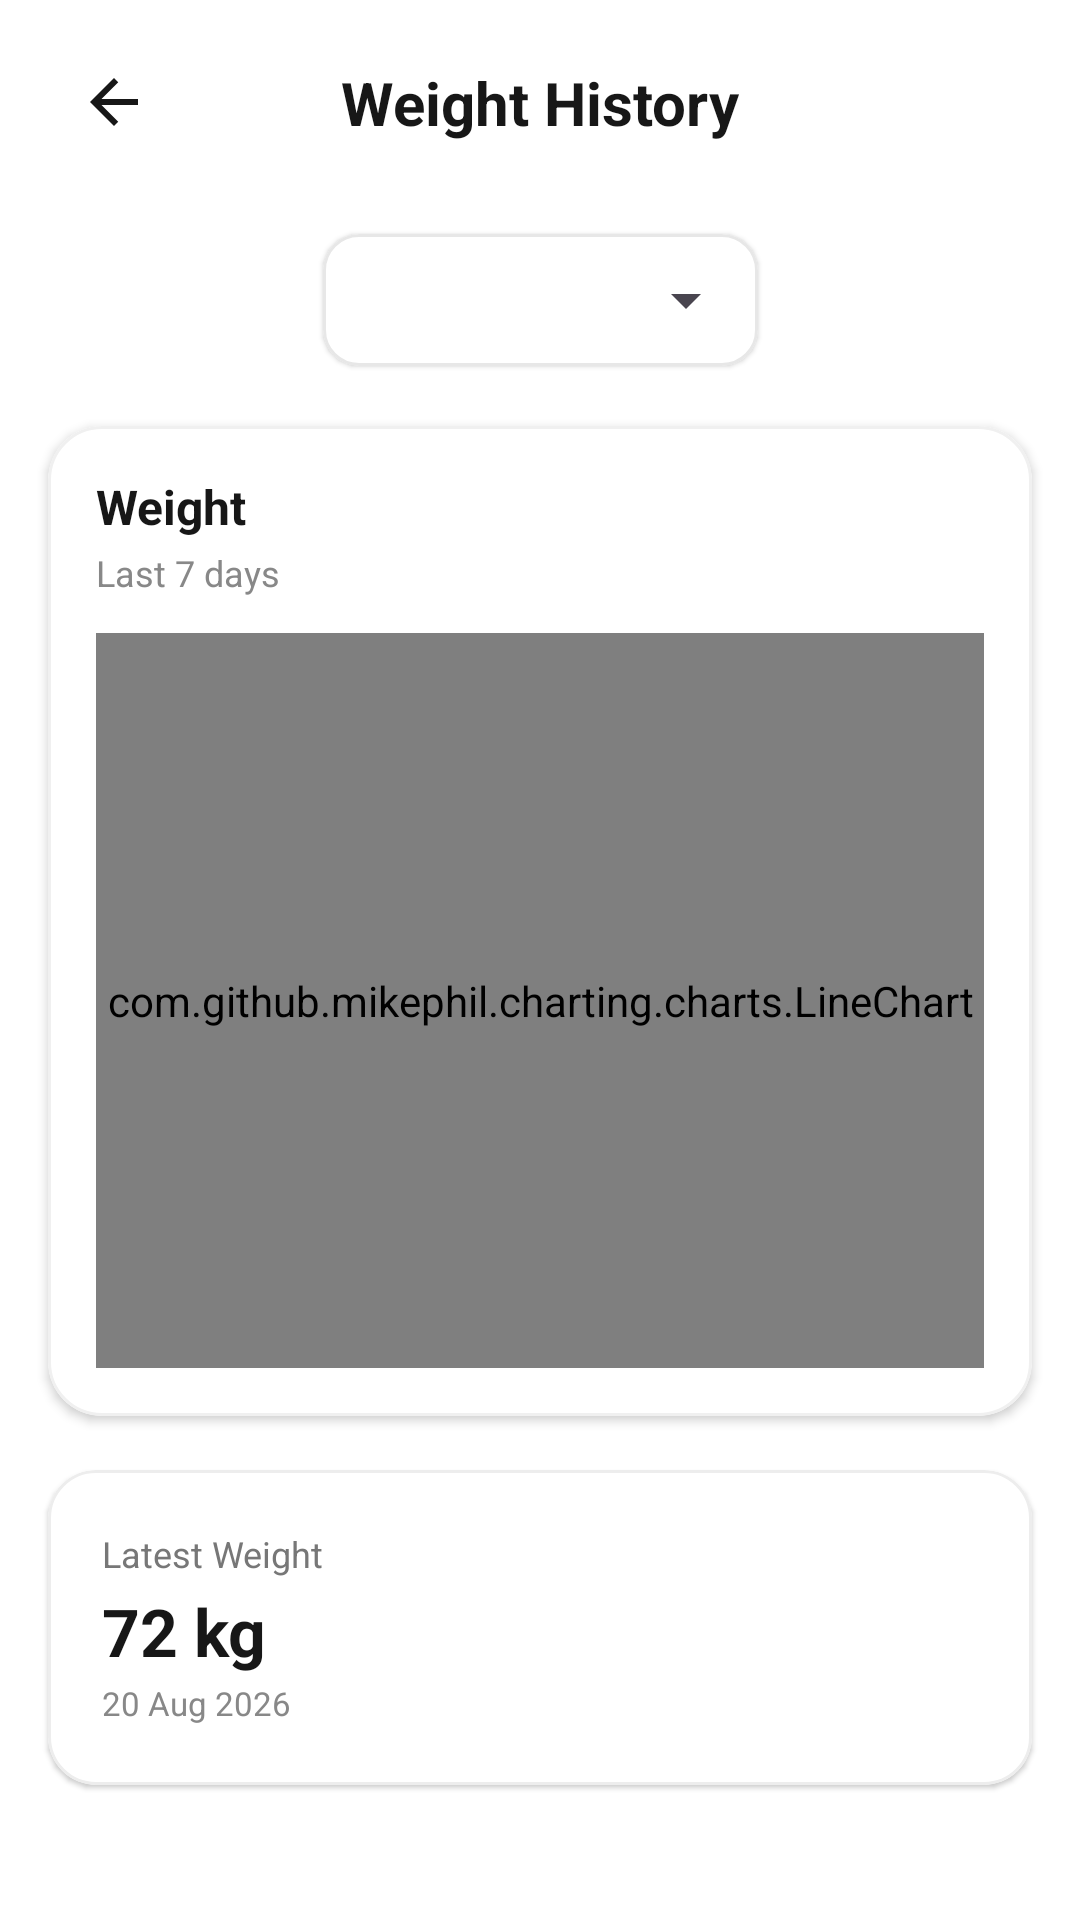

Write the Android layout XML for this screen, with the resource values it uses.
<!-- AndroidManifest.xml: application theme Theme.BMI_Calculator -->
<!-- res/layout/activity_weight_history.xml -->
<?xml version="1.0" encoding="utf-8"?>
<androidx.constraintlayout.widget.ConstraintLayout
    xmlns:android="http://schemas.android.com/apk/res/android"
    xmlns:app="http://schemas.android.com/apk/res-auto"
    xmlns:tools="http://schemas.android.com/tools"
    android:layout_width="match_parent"
    android:layout_height="match_parent"
    android:background="@android:color/white"
    tools:context="com.wthstranger.bmi_calculator.details.WeightHistoryActivity">

    
    <ImageButton
        android:id="@+id/btnBack"
        android:layout_width="44dp"
        android:layout_height="44dp"
        android:layout_marginStart="16dp"
        android:layout_marginTop="12dp"
        android:background="?attr/selectableItemBackgroundBorderless"
        android:contentDescription="Back"
        android:padding="10dp"
        android:src="@drawable/ic_arrow_back"
        app:layout_constraintStart_toStartOf="parent"
        app:layout_constraintTop_toTopOf="parent" />

    <TextView
        android:id="@+id/tvTitle"
        android:layout_width="wrap_content"
        android:layout_height="wrap_content"
        android:text="Weight History"
        android:textColor="#171717"
        android:textSize="20sp"
        android:textStyle="bold"
        app:layout_constraintBottom_toBottomOf="@id/btnBack"
        app:layout_constraintEnd_toEndOf="parent"
        app:layout_constraintStart_toStartOf="parent"
        app:layout_constraintTop_toTopOf="@id/btnBack" />

    
    <com.google.android.material.card.MaterialCardView
        android:id="@+id/cardPeriod"
        android:layout_width="wrap_content"
        android:layout_height="44dp"
        android:layout_marginTop="22dp"
        app:cardBackgroundColor="#FFFFFF"
        app:cardCornerRadius="12dp"
        app:cardElevation="1dp"
        app:strokeColor="#E7E7E7"
        app:strokeWidth="1dp"
        app:layout_constraintEnd_toEndOf="parent"
        app:layout_constraintStart_toStartOf="parent"
        app:layout_constraintTop_toBottomOf="@id/btnBack">

        <Spinner
            android:id="@+id/spinnerPeriod"
            android:layout_width="145dp"
            android:layout_height="match_parent"
            android:paddingStart="12dp"
            android:paddingEnd="8dp"
            android:spinnerMode="dropdown" />

    </com.google.android.material.card.MaterialCardView>

    
    <com.google.android.material.card.MaterialCardView
        android:id="@+id/cardChart"
        android:layout_width="0dp"
        android:layout_height="330dp"
        android:layout_marginStart="16dp"
        android:layout_marginTop="20dp"
        android:layout_marginEnd="16dp"
        app:cardBackgroundColor="#FFFFFF"
        app:cardCornerRadius="18dp"
        app:cardElevation="2dp"
        app:strokeColor="#F0F0F0"
        app:strokeWidth="1dp"
        app:layout_constraintEnd_toEndOf="parent"
        app:layout_constraintStart_toStartOf="parent"
        app:layout_constraintTop_toBottomOf="@id/cardPeriod">

        <LinearLayout
            android:layout_width="match_parent"
            android:layout_height="match_parent"
            android:orientation="vertical"
            android:padding="16dp">

            <TextView
                android:layout_width="wrap_content"
                android:layout_height="wrap_content"
                android:text="Weight"
                android:textColor="#171717"
                android:textSize="16sp"
                android:textStyle="bold" />

            <TextView
                android:layout_width="wrap_content"
                android:layout_height="wrap_content"
                android:layout_marginTop="3dp"
                android:text="Last 7 days"
                android:textColor="#888888"
                android:textSize="12sp" />

            
            <com.github.mikephil.charting.charts.LineChart
                android:id="@+id/chart"
                android:layout_width="match_parent"
                android:layout_height="0dp"
                android:layout_marginTop="12dp"
                android:layout_weight="1" />

        </LinearLayout>

    </com.google.android.material.card.MaterialCardView>

    
    <com.google.android.material.card.MaterialCardView
        android:id="@+id/cardLatestWeight"
        android:layout_width="0dp"
        android:layout_height="105dp"
        android:layout_marginStart="16dp"
        android:layout_marginTop="18dp"
        android:layout_marginEnd="16dp"
        app:cardBackgroundColor="#FFFFFF"
        app:cardCornerRadius="16dp"
        app:cardElevation="1dp"
        app:strokeColor="#EDEDED"
        app:strokeWidth="1dp"
        app:layout_constraintEnd_toEndOf="parent"
        app:layout_constraintStart_toStartOf="parent"
        app:layout_constraintTop_toBottomOf="@id/cardChart">

        <LinearLayout
            android:layout_width="match_parent"
            android:layout_height="match_parent"
            android:gravity="center_vertical"
            android:orientation="vertical"
            android:paddingStart="18dp"
            android:paddingEnd="18dp">

            <TextView
                android:layout_width="wrap_content"
                android:layout_height="wrap_content"
                android:text="Latest Weight"
                android:textColor="#777777"
                android:textSize="12sp" />

            <TextView
                android:id="@+id/tvLatestWeight"
                android:layout_width="wrap_content"
                android:layout_height="wrap_content"
                android:layout_marginTop="3dp"
                android:text="72 kg"
                android:textColor="#171717"
                android:textSize="22sp"
                android:textStyle="bold" />

            <TextView
                android:id="@+id/tvLatestDate"
                android:layout_width="wrap_content"
                android:layout_height="wrap_content"
                android:layout_marginTop="2dp"
                android:text="20 Aug 2026"
                android:textColor="#888888"
                android:textSize="11sp" />

        </LinearLayout>

    </com.google.android.material.card.MaterialCardView>

    
    <ProgressBar
        android:id="@+id/progressBar"
        android:layout_width="48dp"
        android:layout_height="48dp"
        android:visibility="gone"
        app:layout_constraintBottom_toBottomOf="parent"
        app:layout_constraintEnd_toEndOf="parent"
        app:layout_constraintStart_toStartOf="parent"
        app:layout_constraintTop_toTopOf="parent"
        tools:visibility="visible" />

</androidx.constraintlayout.widget.ConstraintLayout>
<!-- resources referenced by this layout -->
<resources>
  <!-- drawable ic_arrow_back (drawable) -->
  <?xml version="1.0" encoding="utf-8"?>
  <vector xmlns:android="http://schemas.android.com/apk/res/android"
      android:width="24dp"
      android:height="24dp"
      android:viewportWidth="24"
      android:viewportHeight="24">
  
      <path
          android:fillColor="#171717"
          android:pathData="M20,11L7.83,11l5.59,-5.59L12,4l-8,8 8,8 1.41,-1.41L7.83,13L20,13z" />
  
  </vector>
  <style name="Theme.BMI_Calculator" parent="Base.Theme.BMI_Calculator" />
  <style name="Base.Theme.BMI_Calculator" parent="Theme.Material3.DayNight.NoActionBar">
          
          <item name="android:windowTranslucentStatus">false</item>
          <item name="android:windowTranslucentNavigation">false</item>
          <item name="android:statusBarColor">@android:color/transparent</item>
          <item name="android:navigationBarColor">@android:color/transparent</item>
      </style>
</resources>
